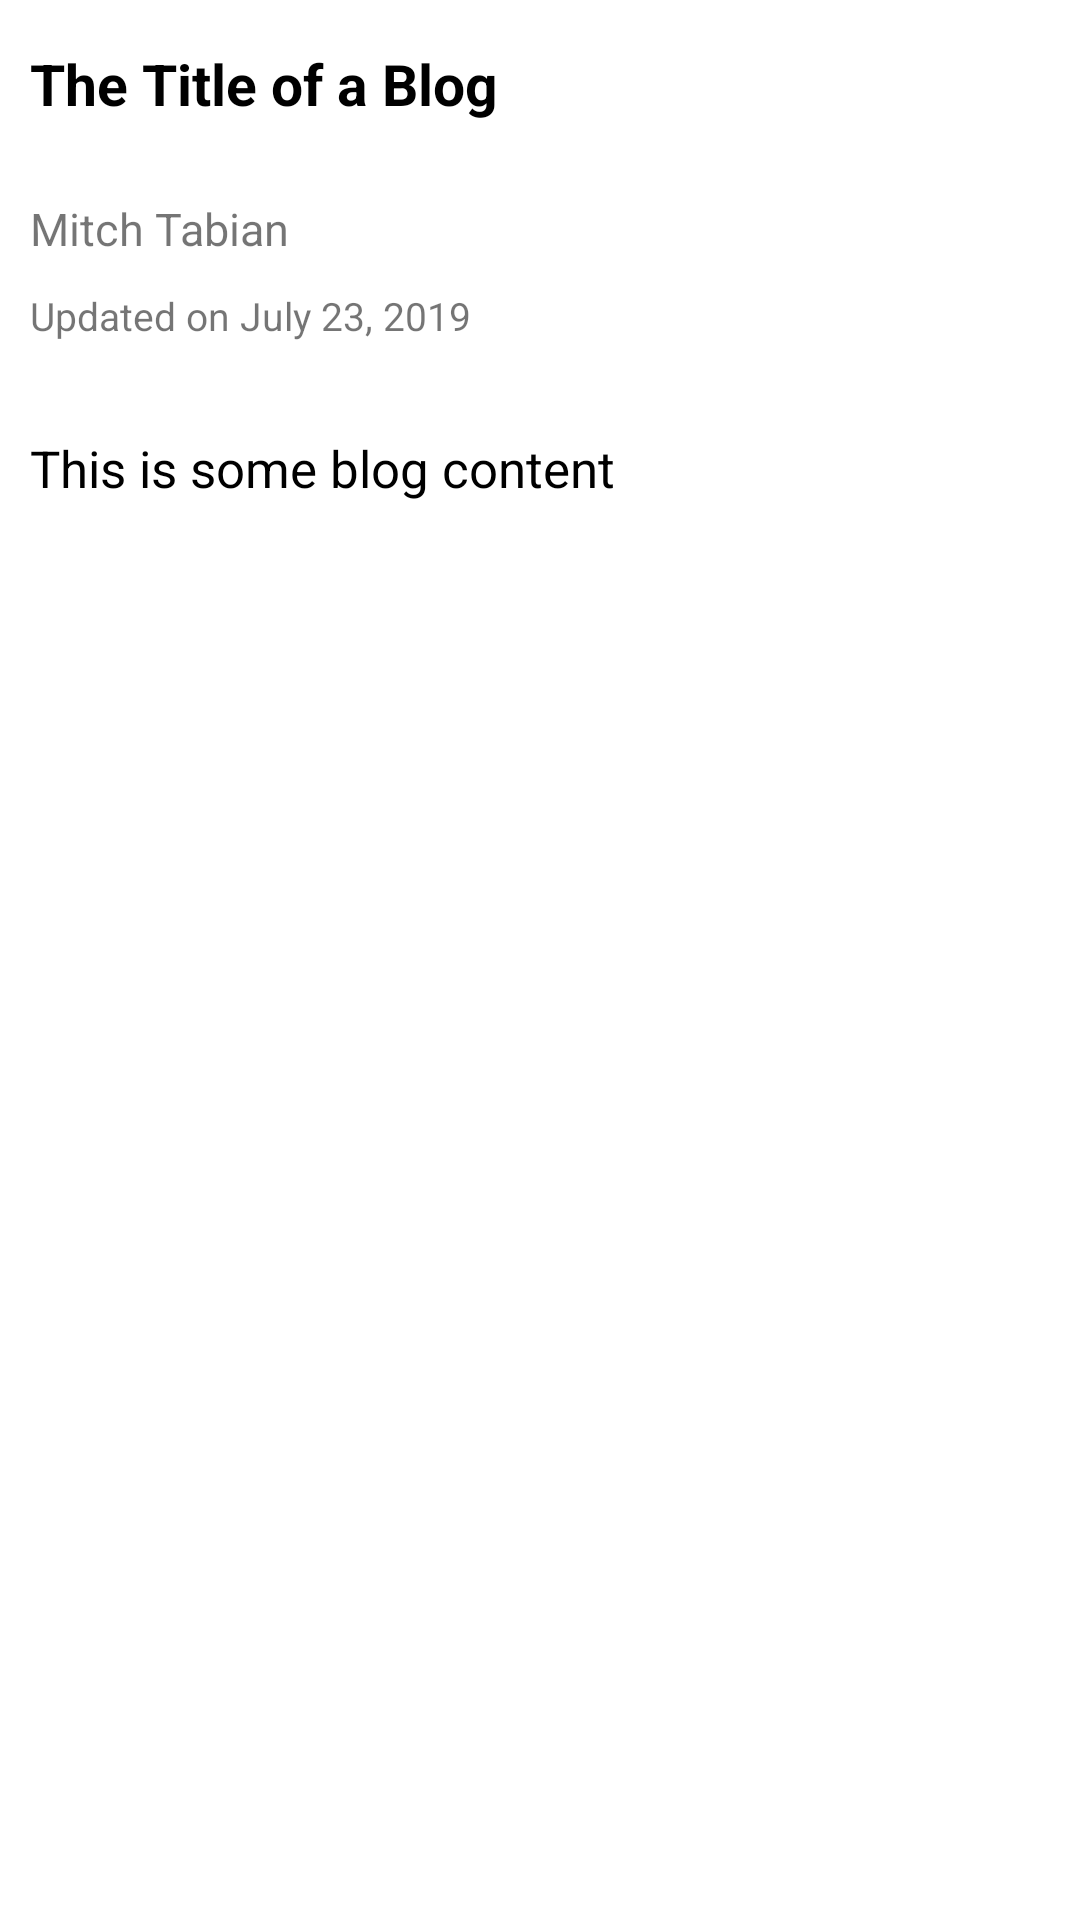

The Android layout XML behind this screen, and the referenced resources:
<!-- AndroidManifest.xml: application theme AppTheme -->
<!-- res/layout/fragment_view_blog.xml -->
<?xml version="1.0" encoding="utf-8"?>
<androidx.core.widget.NestedScrollView xmlns:android="http://schemas.android.com/apk/res/android"
    xmlns:app="http://schemas.android.com/apk/res-auto"
    xmlns:tools="http://schemas.android.com/tools"
    android:layout_width="match_parent"
    android:layout_height="match_parent"
    android:background="#fff"
    app:layout_behavior="com.google.android.material.appbar.AppBarLayout$ScrollingViewBehavior"
    tools:context=".ui.main.blog.ViewBlogFragment">

    <androidx.constraintlayout.widget.ConstraintLayout
        android:layout_width="match_parent"
        android:layout_height="wrap_content"
        android:layout_marginBottom="20dp"

        >

        <TextView
            android:id="@+id/blog_title"
            android:layout_width="match_parent"
            android:layout_height="?attr/actionBarSize"
            android:layout_marginStart="10dp"
            android:gravity="center_vertical"
            android:text="The Title of a Blog"
            android:textColor="#000"
            android:textSize="19sp"
            android:textStyle="bold"
            app:layout_constraintBottom_toTopOf="@+id/blog_image"
            app:layout_constraintLeft_toLeftOf="parent"
            app:layout_constraintRight_toRightOf="parent"
            app:layout_constraintTop_toTopOf="parent" />

        <ImageView
            android:id="@+id/blog_image"
            android:layout_width="match_parent"
            android:layout_height="wrap_content"
            android:adjustViewBounds="true"
            android:scaleType="fitXY"
            app:layout_constraintBottom_toTopOf="@+id/container1"
            app:layout_constraintLeft_toLeftOf="parent"
            app:layout_constraintRight_toRightOf="parent"
            app:layout_constraintTop_toBottomOf="@+id/blog_title" />

        <LinearLayout
            android:id="@+id/container1"
            android:layout_width="match_parent"
            android:layout_height="wrap_content"
            android:orientation="vertical"
            android:padding="10dp"
            app:layout_constraintBottom_toBottomOf="parent"
            app:layout_constraintLeft_toLeftOf="parent"
            app:layout_constraintRight_toRightOf="parent"
            app:layout_constraintTop_toBottomOf="@id/blog_image">

            <TextView
                android:id="@+id/blog_author"
                android:layout_width="match_parent"
                android:layout_height="wrap_content"
                android:text="Mitch Tabian"
                android:textColor="@color/grey5"
                android:textSize="15sp" />

            <TextView
                android:id="@+id/blog_update_date"
                android:layout_width="match_parent"
                android:layout_height="wrap_content"
                android:layout_marginTop="10dp"
                android:text="Updated on July 23, 2019"
                android:textColor="@color/grey5"
                android:textSize="13sp" />

            <View
                android:layout_width="match_parent"
                android:layout_height="0.5dp"
                android:layout_marginTop="10dp"
                android:background="@color/grey4">

            </View>

            <TextView
                android:id="@+id/blog_body"
                android:layout_width="match_parent"
                android:layout_height="wrap_content"
                android:layout_marginTop="20dp"
                android:text="This is some blog content"
                android:textColor="#000"
                android:textSize="17sp" />

            <View
                android:layout_width="match_parent"
                android:layout_height="0.5dp"
                android:layout_marginTop="20dp"
                android:background="@color/grey4">

            </View>


            <Button
                android:id="@+id/delete_button"
                android:layout_width="match_parent"
                android:layout_height="wrap_content"
                android:layout_marginTop="50dp"
                android:layout_marginBottom="30dp"
                android:background="@drawable/red_button_drawable"
                android:text="@string/delete"
                android:textAllCaps="false"
                android:textColor="#fff"
                android:textSize="16sp"
                android:visibility="invisible" />

        </LinearLayout>

    </androidx.constraintlayout.widget.ConstraintLayout>

</androidx.core.widget.NestedScrollView>
<!-- resources referenced by this layout -->
<resources>
  <string name="delete">Delete</string>
  <style name="AppTheme" parent="Theme.AppCompat.Light.NoActionBar">
          
          <item name="colorPrimary">@color/colorPrimary</item>
          <item name="colorPrimaryDark">@color/colorPrimaryDark</item>
          <item name="colorAccent">@color/colorAccent</item>
          <item name="md_color_button_text">@color/tealDark</item>
      </style>
  <!-- not gathered from this repository: default colours our renderer supplied (Android Studio template values) -->
  <color name="colorPrimary">#FF6200EE</color>
  <color name="colorPrimaryDark">#FF3700B3</color>
  <color name="colorAccent">#FF03DAC5</color>
</resources>
